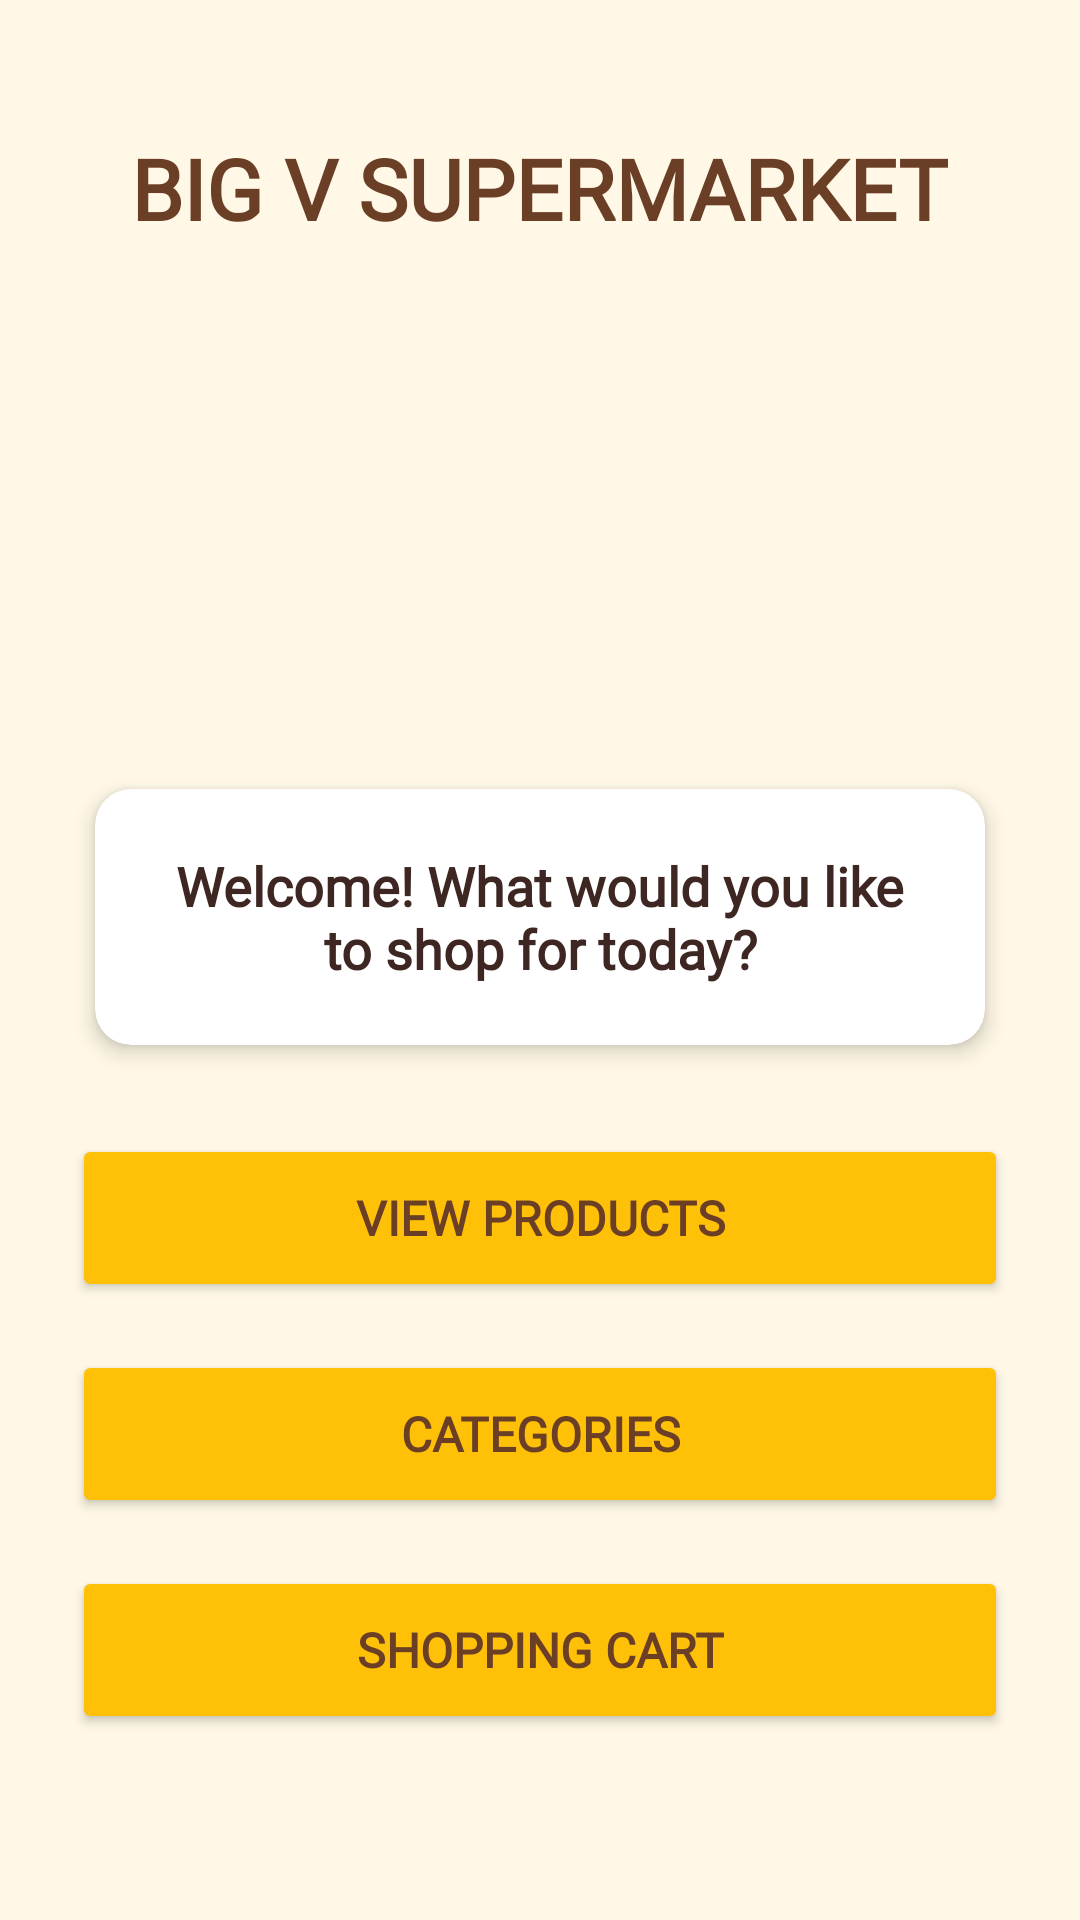

Reconstruct the res/layout file that produces this screen, plus the resources it refers to.
<!-- AndroidManifest.xml: application theme Theme.OnlineShoppingApplication -->
<!-- res/layout/activity_home.xml -->
<?xml version="1.0" encoding="utf-8"?>
<ScrollView xmlns:android="http://schemas.android.com/apk/res/android"
    xmlns:app="http://schemas.android.com/apk/res-auto"
    android:layout_width="match_parent"
    android:layout_height="match_parent"
    android:background="@color/bigv_cream"
    android:fillViewport="true">

    <LinearLayout
        android:layout_width="match_parent"
        android:layout_height="wrap_content"
        android:orientation="vertical"
        android:gravity="center_horizontal"
        android:padding="24dp">

        
        <TextView
            android:id="@+id/txtHomeStoreName"
            android:layout_width="wrap_content"
            android:layout_height="wrap_content"
            android:layout_marginTop="20dp"
            android:fontFamily="@font/montserrat"
            android:gravity="center"
            android:text="BIG V SUPERMARKET"
            android:textColor="@color/bigv_brown"
            android:textSize="28sp"
            android:textStyle="bold" />

        
        <ImageView
            android:id="@+id/imgHomeLogo"
            android:layout_width="match_parent"
            android:layout_height="140dp"
            android:layout_marginTop="16dp"
            android:contentDescription="BIG V Supermarket Logo"
            android:scaleType="fitCenter"
            android:src="@drawable/big_v_logo" />

        
        <androidx.cardview.widget.CardView
            android:layout_width="match_parent"
            android:layout_height="wrap_content"
            android:layout_marginTop="16dp"
            app:cardBackgroundColor="@color/bigv_white"
            app:cardCornerRadius="12dp"
            app:cardElevation="4dp"
            app:cardUseCompatPadding="true">

            <LinearLayout
                android:layout_width="match_parent"
                android:layout_height="wrap_content"
                android:gravity="center_horizontal"
                android:orientation="vertical"
                android:padding="20dp">

                <TextView
                    android:id="@+id/txtHomeWelcome"
                    android:layout_width="match_parent"
                    android:layout_height="wrap_content"
                    android:fontFamily="@font/montserrat"
                    android:gravity="center"
                    android:text="Welcome! What would you like to shop for today?"
                    android:textColor="@color/bigv_dark_text"
                    android:textSize="18sp"
                    android:textStyle="bold" />

            </LinearLayout>

        </androidx.cardview.widget.CardView>

        
        <Button
            android:id="@+id/btnViewProducts"
            android:layout_width="match_parent"
            android:layout_height="56dp"
            android:layout_marginTop="20dp"
            android:backgroundTint="@color/bigv_yellow"
            android:fontFamily="@font/montserrat"
            app:cornerRadius="8dp"
            android:text="VIEW PRODUCTS"
            android:textColor="@color/bigv_brown"
            android:textSize="16sp"
            android:textStyle="bold" />

        <Button
            android:id="@+id/btnCategories"
            android:layout_width="match_parent"
            android:layout_height="56dp"
            android:layout_marginTop="16dp"
            android:backgroundTint="@color/bigv_yellow"
            android:fontFamily="@font/montserrat"
            app:cornerRadius="8dp"
            android:text="CATEGORIES"
            android:textColor="@color/bigv_brown"
            android:textSize="16sp"
            android:textStyle="bold" />

        <Button
            android:id="@+id/btnShoppingCart"
            android:layout_width="match_parent"
            android:layout_height="56dp"
            android:layout_marginTop="16dp"
            android:layout_marginBottom="32dp"
            android:backgroundTint="@color/bigv_yellow"
            android:fontFamily="@font/montserrat"
            app:cornerRadius="8dp"
            android:text="SHOPPING CART"
            android:textColor="@color/bigv_brown"
            android:textSize="16sp"
            android:textStyle="bold" />

    </LinearLayout>

</ScrollView>
<!-- resources referenced by this layout -->
<resources>
  <color name="bigv_brown">#6B3E26</color>
  <color name="bigv_cream">#FFF8E7</color>
  <color name="bigv_dark_text">#3E2723</color>
  <color name="bigv_white">#FFFFFF</color>
  <color name="bigv_yellow">#FFC107</color>
  <style name="Theme.OnlineShoppingApplication" parent="Base.Theme.OnlineShoppingApplication" />
  <style name="Base.Theme.OnlineShoppingApplication" parent="Theme.Material3.DayNight.NoActionBar">
  
          
          <item name="android:windowBackground">@color/bigv_cream</item>
  
          
          <item name="android:statusBarColor">@color/bigv_brown</item>
  
          
          <item name="android:navigationBarColor">@color/bigv_brown</item>
  
          
          <item name="android:windowLightStatusBar">false</item>
  
      </style>
</resources>
